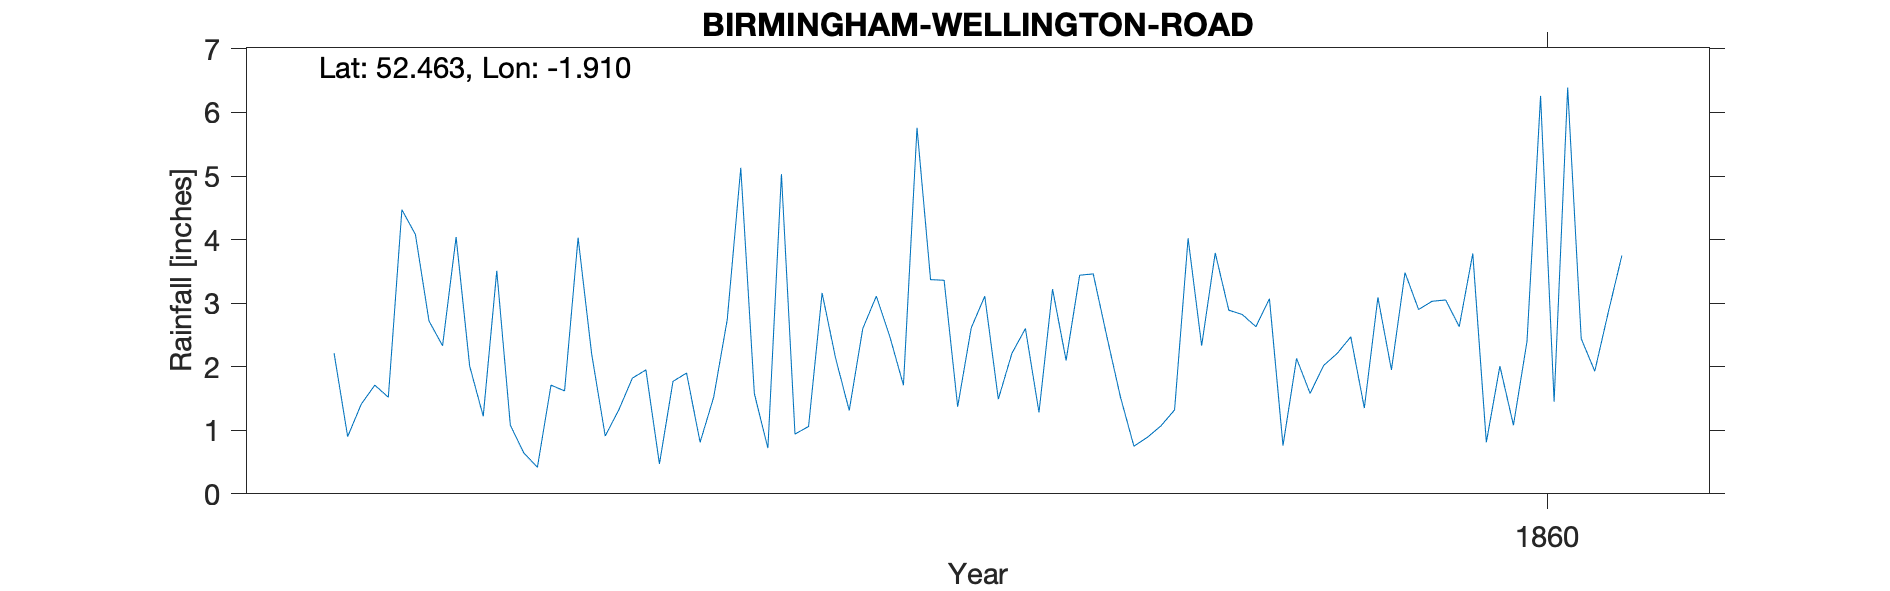

The file beside this chart, header and first rows:
WELLINGTON ROAD BIRMINGHAM, , , , , , , , , , , , , , , , , , , , 
Net grid, SP062850, Long, -1.91, Lat, 52.46, Elevation, 455, ft, , , , , , , , , , , , 
Station no, RR2054, , , , , , , , , , , , , , , , , , , 
, 1850, 1851, 1852, 1853, 1854, 1855, 1856, 1857, 1858, 1859, 1860, 1861, 1862, 1863, 1864, 1865, 1866, 1867, 1868, 1869
January, , , , 2.21, 3.51, 0.47, 3.16, 3.11, 0.89, 1.58, 3.78, , , , , , , , , 
February, , , , 0.9, 1.08, 1.77, 2.13, 1.49, 1.07, 2.02, 0.81, , , , , , , , , 
March, , , , 1.41, 0.64, 1.9, 1.31, 2.21, 1.32, 2.21, 2.01, , , , , , , , , 
April, , , , 1.71, 0.42, 0.81, 2.6, 2.6, 4.02, 2.47, 1.08, , , , , , , , , 
May, , , , 1.52, 1.71, 1.52, 3.11, 1.28, 2.33, 1.35, 2.4, , , , , , , , , 
June, , , , 4.47, 1.62, 2.74, 2.47, 3.22, 3.79, 3.09, 6.26, , , , , , , , , 
July, , , , 4.08, 4.03, 5.13, 1.71, 2.1, 2.89, 1.95, 1.45, , , , , , , , , 
August, , , , 2.72, 2.2, 1.58, 5.76, 3.44, 2.82, 3.48, 6.39, , , , , , , , , 
September, , , , 2.33, 0.91, 0.72, 3.37, 3.46, 2.63, 2.9, 2.44, , , , , , , , , 
October, , , , 4.04, 1.32, 5.03, 3.36, 2.48, 3.07, 3.03, 1.93, , , , , , , , , 
November, , , , 2.01, 1.82, 0.94, 1.37, 1.53, 0.76, 3.05, 2.86, , , , , , , , , 
December, , , , 1.22, 1.95, 1.06, 2.61, 0.75, 2.13, 2.63, 3.75, , , , , , , , , 
Total, , , , 28.62, 21.21, 23.67, 32.96, 27.67, 27.72, 29.76, 35.16, , , , , , , , , 
NGR near centre of Wellington Road at ri…, , , , , , , , , , , , , , , , , , , , 
